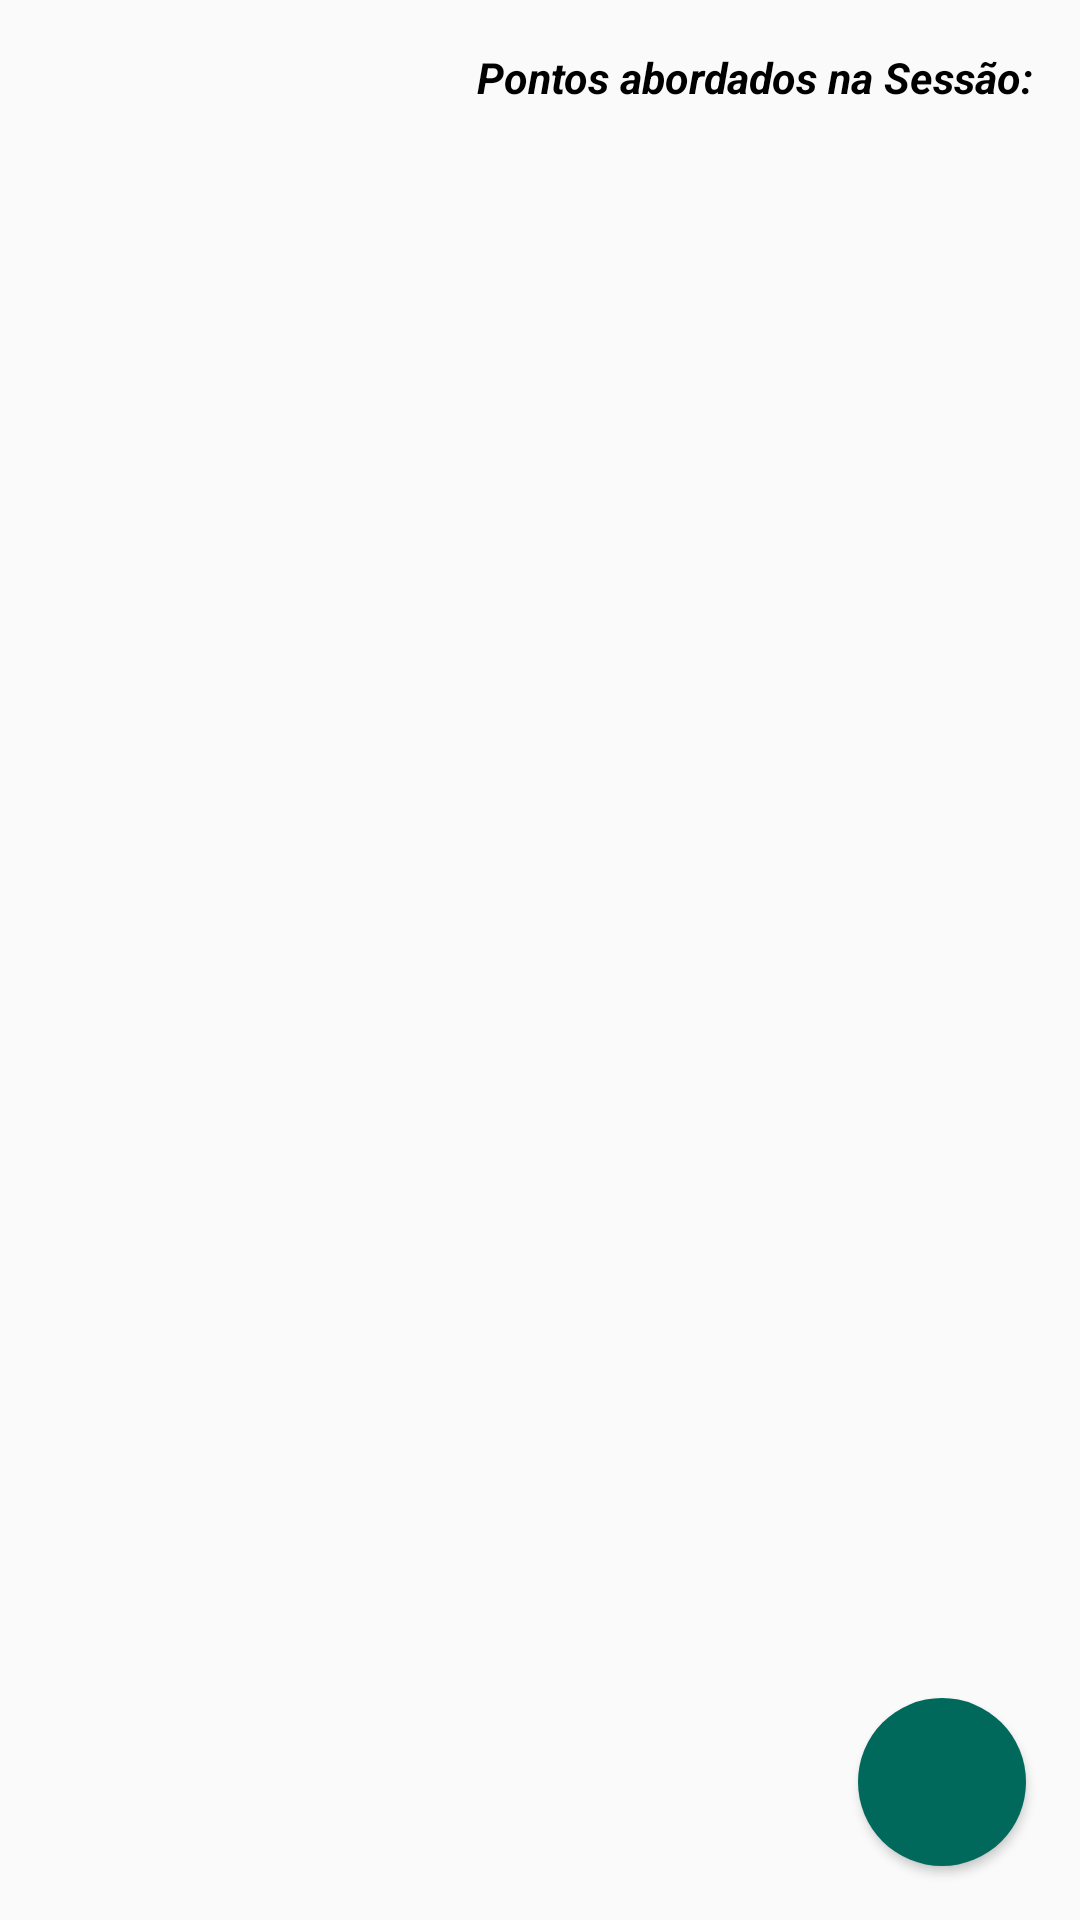

Layout XML and referenced resources for this Android screen:
<!-- AndroidManifest.xml: application theme AppTheme -->
<!-- res/layout/fragment_save.xml -->
<?xml version="1.0" encoding="utf-8"?>
<FrameLayout xmlns:android="http://schemas.android.com/apk/res/android"
    xmlns:tools="http://schemas.android.com/tools"
    android:layout_width="match_parent"
    android:layout_height="match_parent"
    tools:context=".fragment.SaveFragment">

    <LinearLayout
        android:layout_width="match_parent"
        android:layout_height="match_parent"
        android:orientation="vertical">

        <TextView
            android:layout_width="match_parent"
            android:layout_height="wrap_content"
            android:layout_margin="16dp"
            android:gravity="end"
            android:text="Pontos abordados na Sessão:"
            android:textColor="#000"
            android:textSize="7pt"
            android:textStyle="bold|italic" />

        <ListView
            android:id="@+id/feedback_questions"
            android:layout_width="match_parent"
            android:layout_height="match_parent"
            android:layout_marginBottom="16dp"
            android:layout_marginLeft="16dp"
            android:layout_marginRight="16dp" />

    </LinearLayout>

    <Button
        android:id="@+id/save_btn"
        android:layout_width="56dp"
        android:layout_height="56dp"
        android:layout_gravity="bottom|right"
        android:layout_margin="18dp"
        android:background="@drawable/back_ground"
        android:drawableLeft="@mipmap/ic_save"
        android:drawableStart="@mipmap/ic_save"
        android:elevation="8dp"
        android:gravity="center"
        android:paddingLeft="4dp" />

</FrameLayout>
<!-- resources referenced by this layout -->
<resources>
  <!-- drawable back_ground (drawable) -->
  <?xml version="1.0" encoding="utf-8"?>
  <shape xmlns:android="http://schemas.android.com/apk/res/android" android:shape="oval" >
      <solid  android:color="#00695C"/>
      <size android:width="2sp"
            android:height="2sp" />
  </shape>
  <style name="AppTheme" parent="Theme.AppCompat.Light.DarkActionBar">
          
          <item name="colorPrimary">@color/colorPrimary</item>
          <item name="colorPrimaryDark">@color/colorPrimaryDark</item>
          <item name="colorAccent">@color/colorAccent</item>
          <item name="windowActionBar">false</item>
          <item name="windowNoTitle">true</item>
          <item name="windowActionModeOverlay">true</item>
          <item name="actionModeBackground">@color/colorPrimaryDark</item>
      </style>
  <color name="colorPrimary">#B2DFDB</color>
  <color name="colorPrimaryDark">#005147</color>
  <color name="colorAccent">#FF4081</color>
</resources>
